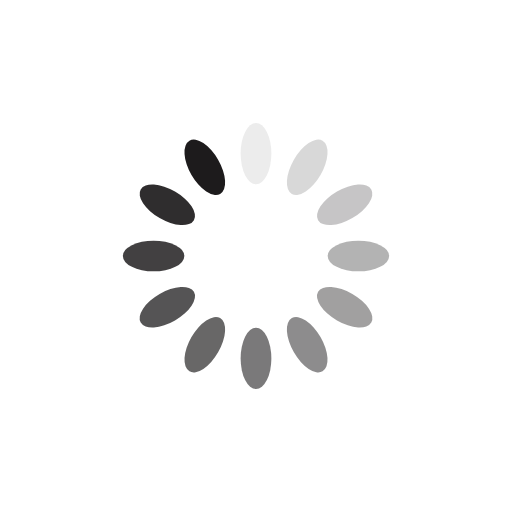
t = 0.00 s
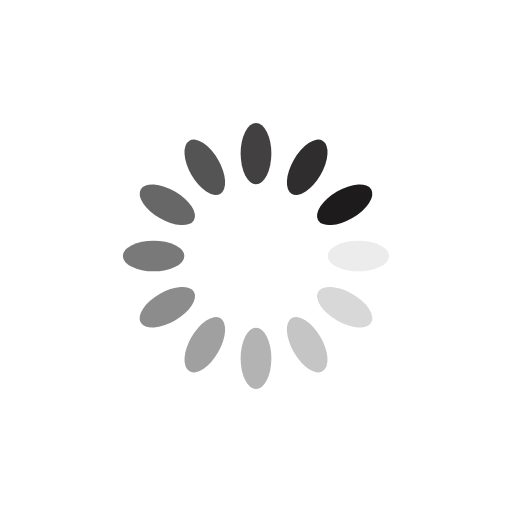
t = 0.25 s
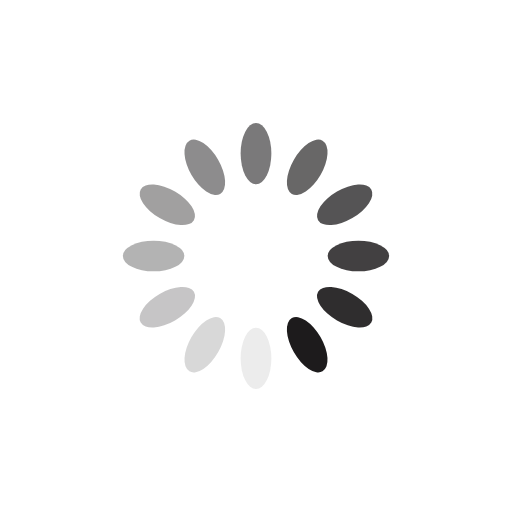
t = 0.50 s
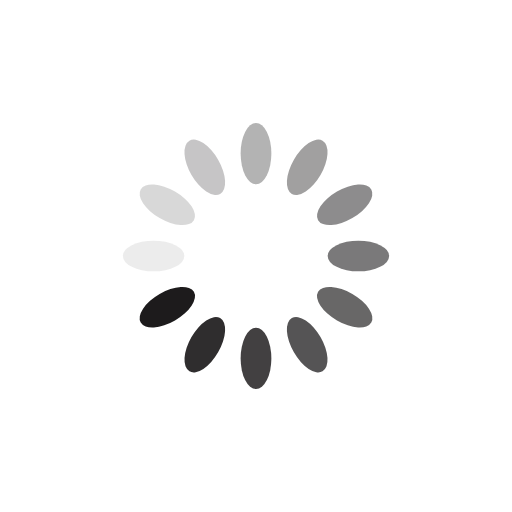
t = 0.75 s

The animated SVG that drew these frames (rendered in a browser with its animation timeline set to each time). Animation: 12 SMIL elements (animate=12); one cycle of 1.00 s, repeats indefinitely.

<svg xmlns="http://www.w3.org/2000/svg" viewBox="0 0 100 100" preserveAspectRatio="xMidYMid" width="200" height="200" style="shape-rendering: auto; display: block; background: rgb(255, 255, 255);" xmlns:xlink="http://www.w3.org/1999/xlink"><g><g transform="rotate(0 50 50)">
  <rect fill="#1d1b1c" height="12" width="6" ry="6" rx="3" y="24" x="47">
    <animate repeatCount="indefinite" begin="-0.9166666666666666s" dur="1s" keyTimes="0;1" values="1;0" attributeName="opacity"></animate>
  </rect>
</g><g transform="rotate(30 50 50)">
  <rect fill="#1d1b1c" height="12" width="6" ry="6" rx="3" y="24" x="47">
    <animate repeatCount="indefinite" begin="-0.8333333333333334s" dur="1s" keyTimes="0;1" values="1;0" attributeName="opacity"></animate>
  </rect>
</g><g transform="rotate(60 50 50)">
  <rect fill="#1d1b1c" height="12" width="6" ry="6" rx="3" y="24" x="47">
    <animate repeatCount="indefinite" begin="-0.75s" dur="1s" keyTimes="0;1" values="1;0" attributeName="opacity"></animate>
  </rect>
</g><g transform="rotate(90 50 50)">
  <rect fill="#1d1b1c" height="12" width="6" ry="6" rx="3" y="24" x="47">
    <animate repeatCount="indefinite" begin="-0.6666666666666666s" dur="1s" keyTimes="0;1" values="1;0" attributeName="opacity"></animate>
  </rect>
</g><g transform="rotate(120 50 50)">
  <rect fill="#1d1b1c" height="12" width="6" ry="6" rx="3" y="24" x="47">
    <animate repeatCount="indefinite" begin="-0.5833333333333334s" dur="1s" keyTimes="0;1" values="1;0" attributeName="opacity"></animate>
  </rect>
</g><g transform="rotate(150 50 50)">
  <rect fill="#1d1b1c" height="12" width="6" ry="6" rx="3" y="24" x="47">
    <animate repeatCount="indefinite" begin="-0.5s" dur="1s" keyTimes="0;1" values="1;0" attributeName="opacity"></animate>
  </rect>
</g><g transform="rotate(180 50 50)">
  <rect fill="#1d1b1c" height="12" width="6" ry="6" rx="3" y="24" x="47">
    <animate repeatCount="indefinite" begin="-0.4166666666666667s" dur="1s" keyTimes="0;1" values="1;0" attributeName="opacity"></animate>
  </rect>
</g><g transform="rotate(210 50 50)">
  <rect fill="#1d1b1c" height="12" width="6" ry="6" rx="3" y="24" x="47">
    <animate repeatCount="indefinite" begin="-0.3333333333333333s" dur="1s" keyTimes="0;1" values="1;0" attributeName="opacity"></animate>
  </rect>
</g><g transform="rotate(240 50 50)">
  <rect fill="#1d1b1c" height="12" width="6" ry="6" rx="3" y="24" x="47">
    <animate repeatCount="indefinite" begin="-0.25s" dur="1s" keyTimes="0;1" values="1;0" attributeName="opacity"></animate>
  </rect>
</g><g transform="rotate(270 50 50)">
  <rect fill="#1d1b1c" height="12" width="6" ry="6" rx="3" y="24" x="47">
    <animate repeatCount="indefinite" begin="-0.16666666666666666s" dur="1s" keyTimes="0;1" values="1;0" attributeName="opacity"></animate>
  </rect>
</g><g transform="rotate(300 50 50)">
  <rect fill="#1d1b1c" height="12" width="6" ry="6" rx="3" y="24" x="47">
    <animate repeatCount="indefinite" begin="-0.08333333333333333s" dur="1s" keyTimes="0;1" values="1;0" attributeName="opacity"></animate>
  </rect>
</g><g transform="rotate(330 50 50)">
  <rect fill="#1d1b1c" height="12" width="6" ry="6" rx="3" y="24" x="47">
    <animate repeatCount="indefinite" begin="0s" dur="1s" keyTimes="0;1" values="1;0" attributeName="opacity"></animate>
  </rect>
</g><g></g></g><!-- [ldio] generated by https://loading.io --></svg>
